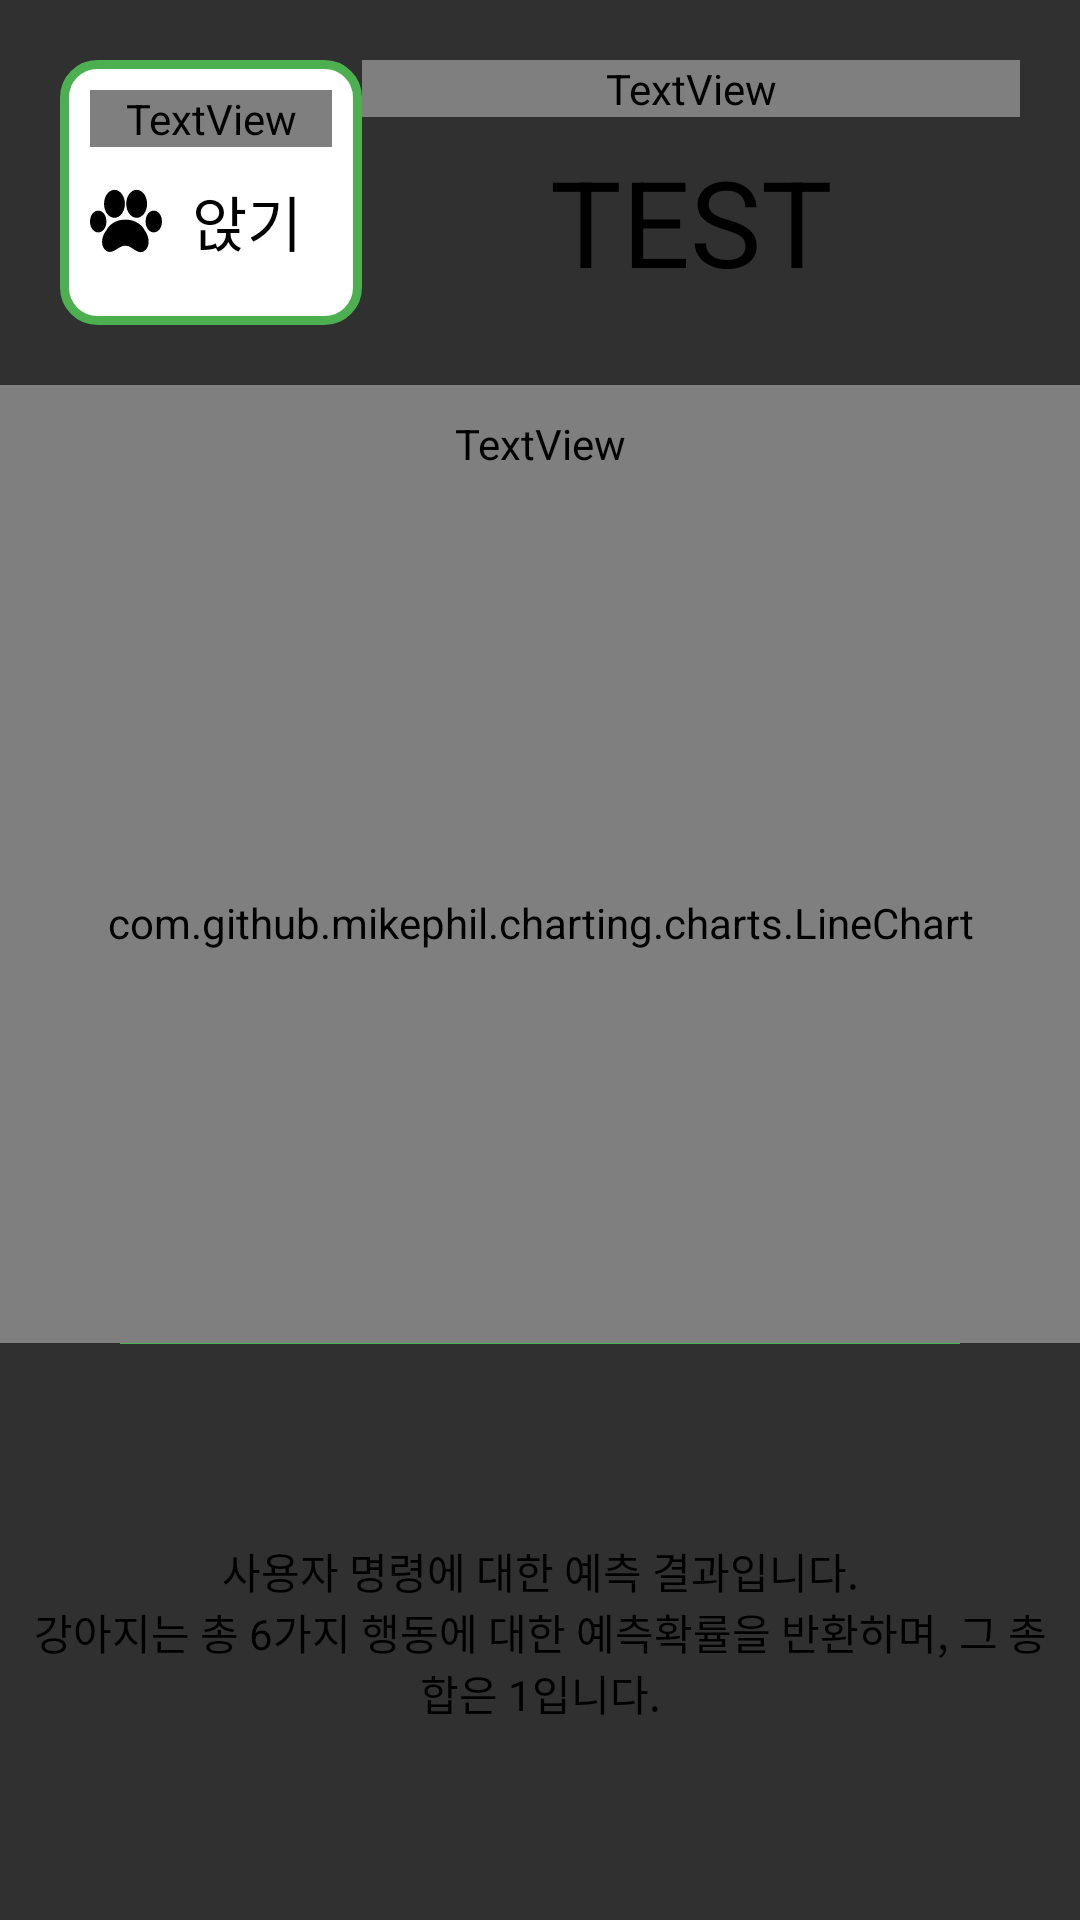

Here is an Android app screen rendered from its layout file. Give the layout XML and the strings, colors and styles it references.
<!-- AndroidManifest.xml: application theme Theme.AppCompat.NoActionBar -->
<!-- res/layout/fragment_dashboard_overview.xml -->
<?xml version="1.0" encoding="utf-8"?>
<LinearLayout xmlns:android="http://schemas.android.com/apk/res/android"
    xmlns:app="http://schemas.android.com/apk/res-auto"
    xmlns:tools="http://schemas.android.com/tools"
    android:layout_width="match_parent"
    android:layout_height="match_parent"
    android:orientation="vertical"
    tools:ignore="MissingPrefix">

    <LinearLayout
        android:id="@+id/body"
        android:layout_width="match_parent"
        android:layout_height="0dp"
        android:orientation="vertical"
        android:layout_weight="0.7" >

        <LinearLayout
            android:layout_width="match_parent"
            android:layout_height="wrap_content"
            android:padding="20dp"
            android:orientation="horizontal" >

            <LinearLayout
                android:layout_width="wrap_content"
                android:layout_height="match_parent"
                android:padding="10dp"
                android:background="@drawable/shape_morpheme_bubble"
                android:orientation="vertical" >

                <TextView
                    android:layout_width="match_parent"
                    android:layout_height="wrap_content"
                    android:text="예측한 행동"
                    android:gravity="center"
                    android:textColor="@color/md_grey_600"/>

                <LinearLayout
                    android:layout_width="match_parent"
                    android:layout_height="wrap_content"
                    android:orientation="horizontal">

                    <ImageView
                        android:id="@+id/actionIcon"
                        android:layout_width="wrap_content"
                        android:layout_height="match_parent"
                        android:src="@drawable/ic_paw_print" />

                    <TextView
                        android:id="@+id/actionText"
                        android:layout_width="wrap_content"
                        android:layout_height="match_parent"
                        android:padding="10dp"
                        android:gravity="center"
                        android:text="앉기"
                        android:textSize="20sp"
                        android:textColor="@color/black" />

                </LinearLayout>

            </LinearLayout>

            <LinearLayout
                android:layout_width="match_parent"
                android:layout_height="match_parent"
                android:orientation="vertical">

                <TextView
                    android:layout_width="match_parent"
                    android:layout_height="wrap_content"
                    android:gravity="center"
                    android:textColor="@color/md_grey_600"
                    android:text="명령어"/>

                <TextView
                    android:id="@+id/command"
                    android:layout_width="match_parent"
                    android:layout_height="match_parent"
                    android:text="TEST"
                    android:textSize="40sp"
                    android:textColor="@color/black"
                    android:gravity="center"
                    android:maxLines="1"
                    android:ellipsize="end"
                    fontPath="fonts/swagger.ttf" />

            </LinearLayout>

        </LinearLayout>

        <TextView
            android:layout_width="match_parent"
            android:layout_height="wrap_content"
            android:text="행동별 예측확률"
            android:textColor="@color/md_grey_600"
            android:padding="10dp"
            android:textSize="14sp"/>

        <com.github.mikephil.charting.charts.LineChart
            android:id="@+id/chart"
            android:layout_width="match_parent"
            android:layout_height="fill_parent"
            android:padding="10dp"
            android:clickable="false" />

    </LinearLayout>

    <LinearLayout
        android:layout_width="280dp"
        android:layout_height="1px"
        android:layout_gravity="center"
        android:background="@color/colorPrimary" />

    <LinearLayout
        android:layout_width="match_parent"
        android:layout_height="0dp"
        android:layout_weight="0.3"
        android:padding="10dp" >

        <TextView
            android:layout_width="match_parent"
            android:layout_height="match_parent"
            android:gravity="center"
            android:textColor="@color/black"
            android:textSize="14sp"
            android:text="@string/dash_desc_overview"/>

    </LinearLayout>

</LinearLayout>
<!-- resources referenced by this layout -->
<resources>
  <color name="black">#000000</color>
  <color name="colorPrimary">#4caf50</color>
  <!-- drawable ic_paw_print (drawable) -->
  <vector android:height="24dp"
      android:viewportHeight="390.125"
      android:viewportWidth="390.126"
      android:width="24dp"
      xmlns:android="http://schemas.android.com/apk/res/android">
      <path
          android:fillColor="#FF000000"
          android:pathData="M132.6,177.9c31.2,0 56.5,-34 56.5,-75.8c0,-41.8 -25.3,-75.8 -56.5,-75.8c-31.2,0 -56.5,34 -56.5,75.8C76.1,143.8 101.5,177.9 132.6,177.9z" />
      <path
          android:fillColor="#FF000000"
          android:pathData="M300.2,251.6c-1.2,-1.6 -2.3,-3.1 -2.9,-4.3c-12.6,-27 -47.3,-58.9 -103.4,-59.7l-2.2,-0c-55.3,0 -89.6,30.2 -103.4,58.5c-0.5,1 -1.5,2.2 -2.6,3.5c-1.3,1.6 -2.6,3.1 -3.7,4.9c-11.6,18.1 -17.5,38.4 -16.7,57.3c0.9,20 9.3,36.1 23.6,45.3c5.8,3.7 12,5.6 18.5,5.6c13.5,0 25.8,-7.6 40.1,-16.4c9.1,-5.6 18.5,-11.4 28.9,-15.7c1.2,-0.4 6,-1 13.8,-1c9.3,0 16,0.8 17.4,1.3c10.2,4.5 19.1,10.4 27.7,16.1c13.2,8.7 25.8,17 39.3,17c5.8,0 11.5,-1.5 16.8,-4.6c29.4,-16.7 35,-62.5 12.5,-102.1C302.9,255.3 301.6,253.4 300.2,251.6z" />
      <path
          android:fillColor="#FF000000"
          android:pathData="M252.8,177.9c31.1,0 56.5,-34 56.5,-75.8c0,-41.8 -25.4,-75.8 -56.5,-75.8c-31.2,0 -56.5,34 -56.5,75.8C196.3,143.8 221.6,177.9 252.8,177.9z" />
      <path
          android:fillColor="#FF000000"
          android:pathData="M345.6,138.9c-25,0 -44.5,25.9 -44.5,59c0,33.1 19.6,59 44.5,59c25,0 44.5,-25.9 44.5,-59C390.1,164.8 370.6,138.9 345.6,138.9z" />
      <path
          android:fillColor="#FF000000"
          android:pathData="M89,197.9c0,-33.1 -19.6,-59 -44.5,-59C19.6,138.9 0,164.8 0,197.9c0,33.1 19.6,59 44.5,59C69.5,256.8 89,230.9 89,197.9z" />
  </vector>
  
      
  <!-- drawable shape_morpheme_bubble (drawable) -->
  <?xml version="1.0" encoding="utf-8"?>
  <shape
      xmlns:android="http://schemas.android.com/apk/res/android"
      android:shape="rectangle"   >
  
      <stroke
          android:width="3dp"
          android:color="@color/colorPrimary" />
  
      <solid
          android:color="#ffffff" >
      </solid>
  
      <padding
          android:left="5dp"
          android:top="5dp"
          android:right="5dp"
          android:bottom="5dp"    >
      </padding>
  
      <corners
          android:radius="11dp"   >
      </corners>
  
  </shape>
  <string name="dash_desc_overview">사용자 명령에 대한 예측 결과입니다.\n강아지는 총 6가지 행동에 대한 예측확률을 반환하며, 그 총합은 1입니다.</string>
</resources>
